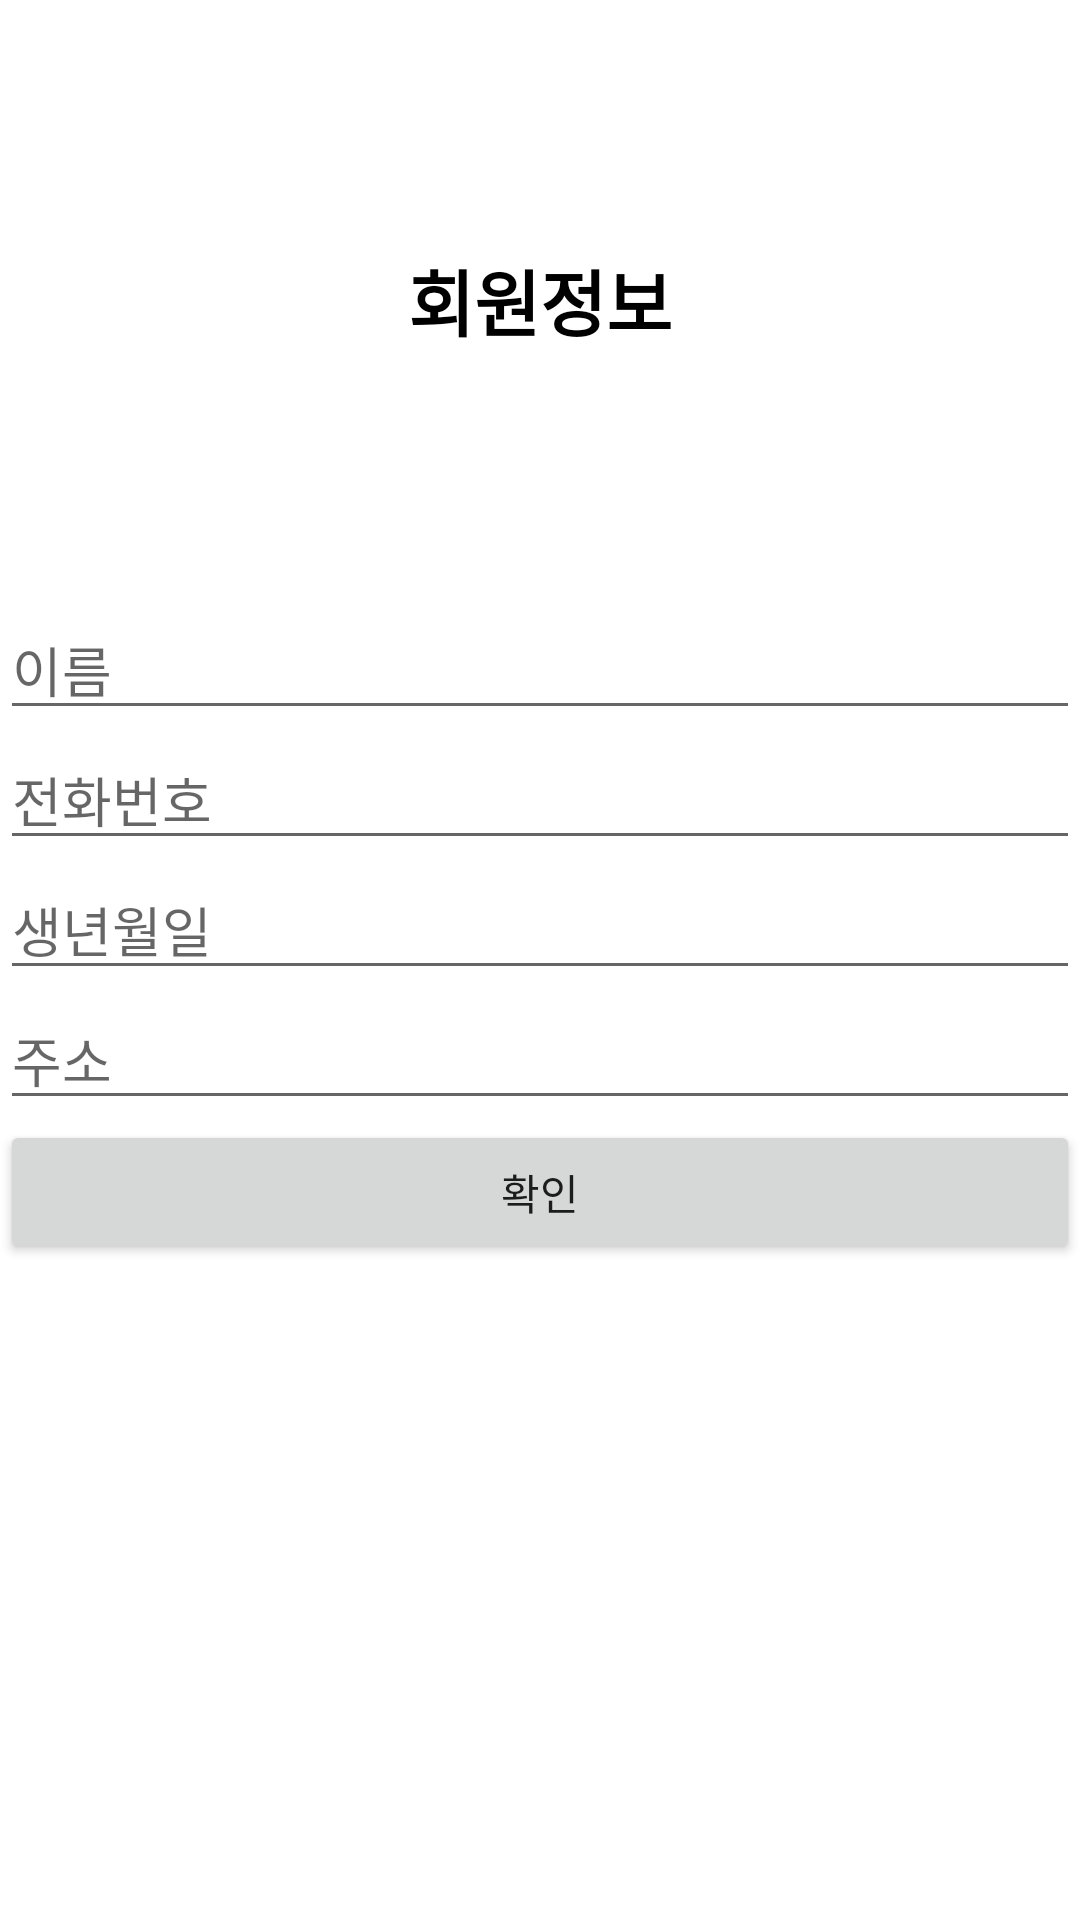

Produce the Android XML layout that renders to this screen, including the resource entries it uses.
<!-- AndroidManifest.xml: application theme Theme.Study_2 -->
<!-- res/layout/activity_member_info_init.xml -->
<?xml version="1.0" encoding="utf-8"?>
<LinearLayout xmlns:android="http://schemas.android.com/apk/res/android"
    xmlns:tools="http://schemas.android.com/tools"
    android:layout_width="match_parent"
    android:layout_height="match_parent"
    android:orientation="vertical">

    <TextView
        android:id="@+id/textView"
        android:layout_width="match_parent"
        android:layout_height="200dp"
        android:gravity="center"
        android:text="회원정보"
        android:textColor="@color/black"
        android:textSize="24sp"
        android:textStyle="bold" />

    <LinearLayout
        android:layout_width="match_parent"
        android:layout_height="match_parent"
        android:orientation="vertical">

        <EditText
            android:id="@+id/nameEditText"
            android:layout_width="match_parent"
            android:layout_height="wrap_content"
            android:ems="10"
            android:hint="이름"
            android:inputType="textPersonName"
            tools:ignore="TouchTargetSizeCheck" />

        <EditText
            android:id="@+id/phoneNumberEditText"
            android:layout_width="match_parent"
            android:layout_height="wrap_content"
            android:ems="10"
            android:hint="전화번호"
            android:inputType="phone"
            tools:ignore="TouchTargetSizeCheck" />

        <EditText
            android:id="@+id/birthEditText"
            android:layout_width="match_parent"
            android:layout_height="wrap_content"
            android:ems="10"
            android:hint="생년월일"
            android:inputType="date"
            tools:ignore="TouchTargetSizeCheck" />

        <EditText
            android:id="@+id/addressEditText"
            android:layout_width="match_parent"
            android:layout_height="wrap_content"
            android:ems="10"
            android:hint="주소"
            android:inputType="textPostalAddress"
            tools:ignore="TouchTargetSizeCheck" />

        <Button
            android:id="@+id/checkBotton"
            android:layout_width="match_parent"
            android:layout_height="wrap_content"
            android:text="확인" />

    </LinearLayout>
</LinearLayout>
<!-- resources referenced by this layout -->
<resources>
  <style name="Theme.Study_2" parent="Theme.MaterialComponents.DayNight.DarkActionBar">
          
          <item name="colorPrimary">@color/purple_500</item>
          <item name="colorPrimaryVariant">@color/purple_700</item>
          <item name="colorOnPrimary">@color/white</item>
          
          <item name="colorSecondary">@color/teal_200</item>
          <item name="colorSecondaryVariant">@color/teal_700</item>
          <item name="colorOnSecondary">@color/black</item>
          
          <item name="android:statusBarColor">?attr/colorPrimaryVariant</item>
          
      </style>
  <!-- not gathered from this repository: default colours our renderer supplied (Android Studio template values) -->
  <color name="purple_500">#FF6200EE</color>
  <color name="purple_700">#FF3700B3</color>
  <color name="teal_200">#FF03DAC5</color>
  <color name="teal_700">#FF018786</color>
  <color name="black">#FF000000</color>
  <color name="white">#FFFFFFFF</color>
</resources>
